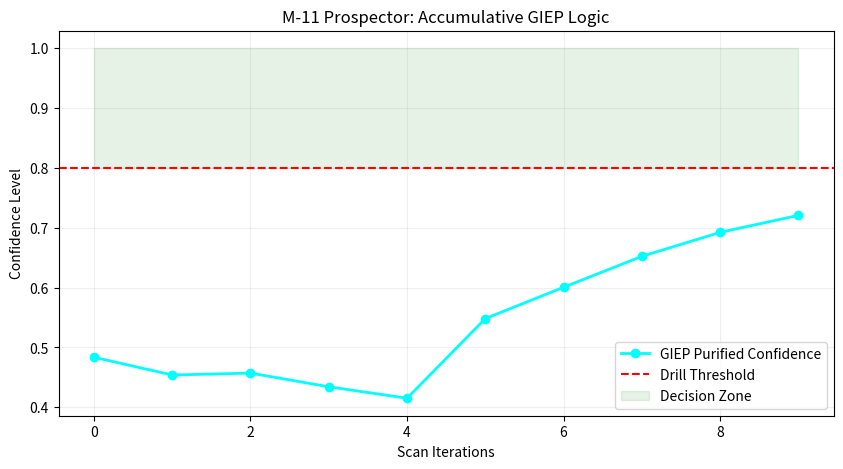

The matplotlib source for this figure:
import numpy as np
import matplotlib.pyplot as plt

class M11GIEPProspector:
    """
    GIEP (Inertial Signal Purification) - Reference Implementation.
    Focus: Multimodal sensor fusion with confidence accumulation.
    """
    def __init__(self):
        self.threshold = 0.80
        self.memory = 0.5 # Starting with neutral bias
        self.alpha = 0.3  # Learning rate (inertia factor)
        self.weights = [0.5, 0.3, 0.2] # GPR, Neutron, Thermal
        self.history = []

    def purification_logic(self, raw_data):
        """
        Core GIEP: Weighted Fusion + Divergence Penalty + Temporal Inertia.
        """
        # 1. Spatial Fusion
        weighted_val = np.average(raw_data, weights=self.weights)
        
        # 2. Coherence Check (Damping)
        divergence = np.std(raw_data)
        damping = max(0.1, 1.0 - (divergence * 0.5)) # GPT fix: no negative damping
        
        instant_confidence = weighted_val * damping
        
        # 3. Temporal Inertia (Property 10: Opora)
        # New value = (1-alpha)*Old + alpha*New
        self.memory = ((1 - self.alpha) * self.memory) + (self.alpha * instant_confidence)
        return self.memory

    def scan_cycle(self, iterations=10):
        print(f"--- GIEP Accumulative Scan Initiated ---")
        for i in range(iterations):
            # Simulate environment (first 4 cycles - noise, then 6 cycles - signal)
            base = 0.85 if i > 4 else 0.4
            raw = [np.random.normal(base, 0.15) for _ in range(3)]
            
            purified = self.purification_logic(raw)
            self.history.append(purified)
            
            status = "STABLE_SIGNAL" if purified > self.threshold else "SCANNING"
            print(f"Cycle {i}: Confidence {purified:.2f} | {status}")

        self.visualize()

    def visualize(self):
        plt.figure(figsize=(10, 5))
        plt.plot(self.history, color='cyan', marker='o', lw=2, label='GIEP Purified Confidence')
        plt.axhline(y=self.threshold, color='red', ls='--', label='Drill Threshold')
        plt.fill_between(range(len(self.history)), self.threshold, 1.0, color='green', alpha=0.1, label='Decision Zone')
        plt.title("M-11 Prospector: Accumulative GIEP Logic")
        plt.xlabel("Scan Iterations")
        plt.ylabel("Confidence Level")
        plt.legend()
        plt.grid(alpha=0.2)
        plt.show()

if __name__ == "__main__":
    M11GIEPProspector().scan_cycle()
